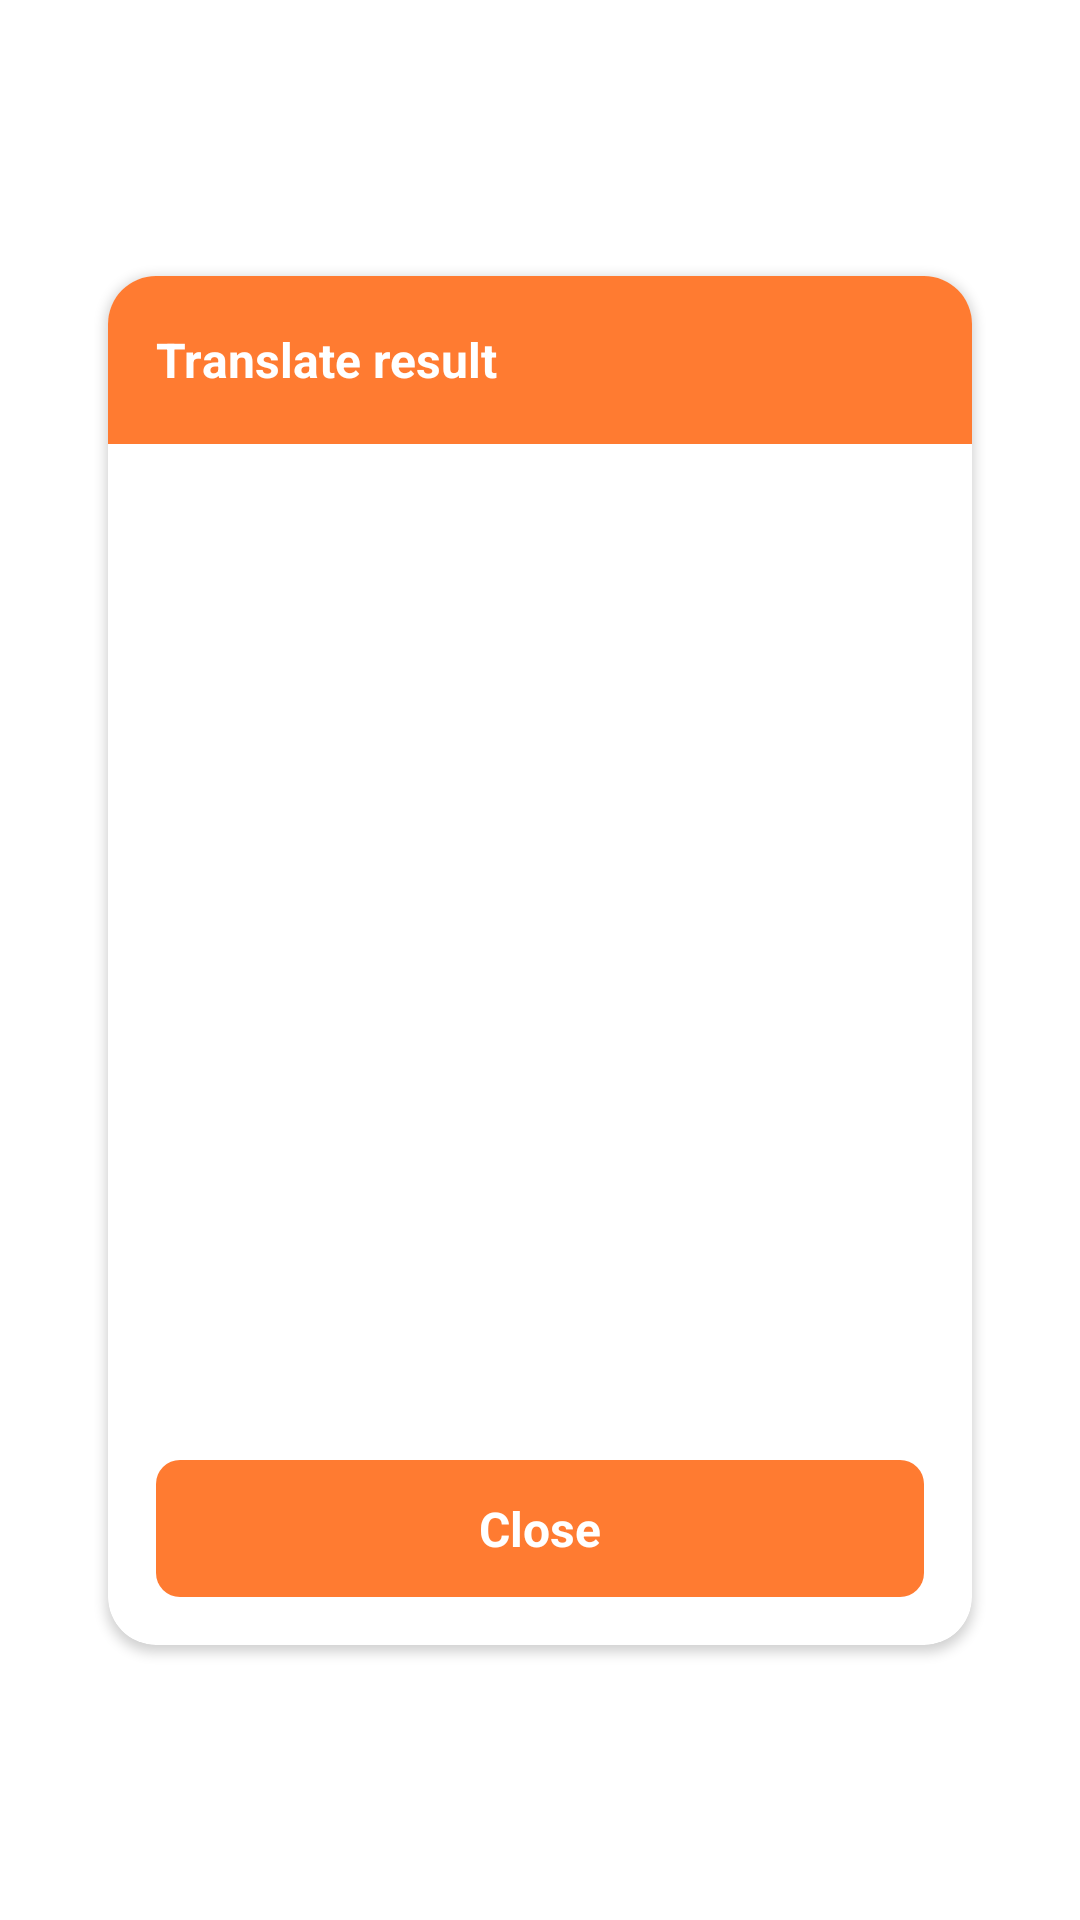

This screen was rendered from an Android layout file. Write that file and the resources it references.
<!-- AndroidManifest.xml: application theme Theme.DogTranslate -->
<!-- res/layout/dialog_confirmation.xml -->
<?xml version="1.0" encoding="utf-8"?>
<androidx.constraintlayout.widget.ConstraintLayout xmlns:android="http://schemas.android.com/apk/res/android"
    xmlns:app="http://schemas.android.com/apk/res-auto"
    xmlns:tools="http://schemas.android.com/tools"
    android:layout_width="match_parent"
    android:layout_height="match_parent">

    <androidx.cardview.widget.CardView
        android:layout_width="match_parent"
        android:layout_height="wrap_content"
        android:layout_marginHorizontal="36dp"
        app:cardBackgroundColor="@color/white"
        app:cardCornerRadius="16dp"
        app:layout_constraintBottom_toBottomOf="parent"
        app:layout_constraintStart_toStartOf="parent"
        app:layout_constraintTop_toTopOf="parent">

        <LinearLayout
            android:layout_width="match_parent"
            android:layout_height="wrap_content"
            android:orientation="vertical">

            <TextView
                android:layout_width="match_parent"
                android:layout_height="56dp"
                android:background="#FF7B31"
                android:gravity="center_vertical"
                android:paddingHorizontal="16dp"
                android:text="@string/label_translate_result"
                android:textColor="@color/white"
                android:textSize="16sp"
                android:textStyle="bold" />

            <TextView
                android:id="@+id/tvTitle"
                android:layout_width="match_parent"
                android:layout_height="wrap_content"
                android:layout_marginTop="16dp"
                android:fontFamily="@font/mplus_bold"
                android:gravity="center"
                android:textColor="@color/black"
                android:textSize="16sp"
                tools:text="NO!" />


            <ImageView
                android:id="@+id/ivDogTranslate"
                android:layout_width="257dp"
                android:layout_height="257dp"
                android:layout_gravity="center"
                android:layout_marginTop="12dp"
                android:adjustViewBounds="true"
                android:importantForAccessibility="no" />

            <TextView
                android:id="@+id/btnClose"
                android:layout_width="match_parent"
                android:layout_height="wrap_content"
                android:layout_marginHorizontal="16dp"
                android:layout_marginTop="32dp"
                android:layout_marginBottom="16dp"
                android:background="@drawable/bg_close"
                android:gravity="center"
                android:paddingVertical="12dp"
                android:text="@string/label_close"
                android:textColor="@color/white"
                android:textSize="16sp"
                android:textStyle="bold" />
        </LinearLayout>
    </androidx.cardview.widget.CardView>

</androidx.constraintlayout.widget.ConstraintLayout>
<!-- resources referenced by this layout -->
<resources>
  <color name="black">#000000</color>
  <color name="white">#FFFFFFFF</color>
  <!-- drawable bg_close (drawable) -->
  <?xml version="1.0" encoding="utf-8"?>
  <shape xmlns:android="http://schemas.android.com/apk/res/android">
      <corners android:radius="8dp"/>
      <solid android:color="#FF7B31"/>
  </shape>
  <string name="label_close">Close</string>
  <string name="label_translate_result">Translate result</string>
  <style name="Theme.DogTranslate" parent="Theme.MaterialComponents.DayNight.NoActionBar">
          
          <item name="colorPrimary">@color/purple_500</item>
          <item name="colorPrimaryVariant">@color/purple_700</item>
          <item name="colorOnPrimary">@color/white</item>
          <item name="android:textColorPrimary">@android:color/white</item>
  
          
          <item name="colorSecondary">@color/teal_200</item>
          <item name="colorSecondaryVariant">@color/teal_700</item>
          <item name="colorOnSecondary">@color/black</item>
          
          
          
          <item name="android:windowFullscreen">true</item>
          <item name="android:windowContentTransitions">true</item>
          <item name="android:statusBarColor">#00000000</item>
      </style>
  <color name="purple_500">#FF6200EE</color>
  <color name="purple_700">#FF3700B3</color>
  <color name="teal_200">#FF03DAC5</color>
  <color name="teal_700">#FF018786</color>
</resources>
